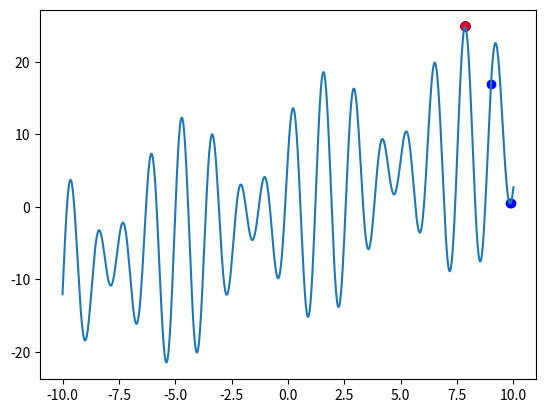

The matplotlib source for this figure:
#!/usr/bin/env python3
# encoding:utf-8

"""
用遗传算法求解f(x)= x + 10*sin5x + 7*cos4x在[-10, 10]上的最大值
"""

import numpy as np
import math
import random
import matplotlib.pyplot as plt


class GA:
    def __init__(self, length, count, low, up, retain_rate, random_select_rate, mutation_rate):
        # GA参数初始化
        self.length = length  # 染色体遗传基因长度
        self.count = count  # 种群数量
        self.retain_rate = retain_rate  # 父代保留的百分率，如某一代种群有count个父代，则保留count*self.retain_rate的父代
        self.random_select_rate = random_select_rate  # 选择概率
        self.mutation_rate = mutation_rate  # 基因突变概率
        self.low = low  # 求解最值问题的区间范围
        self.up = up
        self.population = self.init_population(length, count)  # 初始化种群

    def init_chromosome(self, length):
        """
        产生仅包含0，1基因且长度为length的染色体,此过程也称为编码coding过程
        :param length: 染色体基因长度（码长）
        :return:基因二进制编码列表（个体individual的染色体基因）
        """
        chromosome = []
        for i in range(length):
            bit = random.randint(0, 1)
            chromosome.append(bit)
        return chromosome

    def binary_convert_decimal(self, length):
        """
        将基因二进制编码列表转换成十进制数
        :param length: 码长
        :return: 一个十进制数（个体individual）
        """
        d = 0
        chromosome = self.init_chromosome(length)  # chromosome[0]为高位
        chromosome.reverse()
        for i in range(len(chromosome)):
            d += chromosome[i] * 2 ** i
        return d

    def init_population(self, length, count):
        """
        初始数量为count的种群列表
        :param length: 码长
        :param count: 种群数量
        :return: 种群population列表
        """
        return [self.binary_convert_decimal(length) for j in range(count)]

    def evolve(self):
        """
        种群进化包括选择(选择哪些优秀个体进行杂交)、交叉(父代杂交)、变异(基因突变)
        :return:
        """
        parents = self.selection()
        self.crossover(parents)
        self.mutation()

    def selection(self):
        # 对适应度从大到小排序（个体适应度评价）
        garded = [(chromosome, self.fitness(self.decode(chromosome))) for chromosome in self.population]
        garded = [x[0] for x in sorted(garded, key=lambda g: g[1], reverse=True)]
        # 选出适应性强的染色体
        assert len(garded) == self.count
        retain_length = int(len(garded) * self.retain_rate)
        parents = garded[:retain_length]  # 按照self.retain_rate百分率保留父代
        # 选出是是影响不强，但是幸存的染色体
        for chromosome in garded[retain_length:]:  # 从父代的剩余个体中以self.random_select_rate选择率选出幸存个体，添加到保留的父代中
            if random.random() < self.random_select_rate:  # 随机射杀的概率要大于选择率
                parents.append(chromosome)
        return parents

    def crossover(self, parents):
        """
        染色体的交叉，反之，生成新一代的种群
        """
        # 新出生的孩子，最终会被加入存活下来的父母之中，形成新一代的种群
        children = []
        # 需要繁殖的孩子的量
        target_count = len(self.population) - len(parents)
        # 开始根据需要的量进行繁殖
        while len(children) < target_count:
            male = random.randint(0, len(parents) - 1)  # 从parents父代中随机获取一个父亲的index，准备交叉
            female = random.randint(0, len(parents) - 1)  # # 从parents父代中随机获取一个母亲的index，准备交叉
            if male != female:  # 如果父与母亲的染色体一样，交叉（杂交）就没有了意义
                # 从长度为self.length染色体中随机选取交叉点
                cross_pos = random.randint(0, self.length)
                # 生成掩码，方便位操作
                mask = 0
                for i in range(cross_pos):
                    mask |= (1 << i)
                male = parents[male]
                female = parents[female]
                # 孩子将获得父亲在交叉点前的基因和母亲在交叉点后（包括交差点）的基因
                child = ((male & mask) | (female & ~mask))  # 取父亲的1~8个基因，母亲的9~17个基因，进行交叉重组
                # other_child = ((male & ~mask) | (female & mask))  # 取母亲的1~8个基因，父亲的9~17个基因，进行交叉重组
                children.append(child)
                # 经过繁殖后，孩子和父母的数量与原始种群数量相等，可以更新种群
        self.population = parents + children

    def mutation(self):
        """
        变异，对种群的所有个体，随机改变某个个体中的某个基因
        """
        for i in range(len(self.population)):
            if random.random() < self.mutation_rate:
                j = random.randint(0, self.length - 1)
                self.population[i] ^= 1 << j  # 此处如果用| or & 不能保证基因会发生突变

    def decode(self, chromosome):
        """
        解码是将二进制或二进制转十进制的数映射到[low, up]区间的实数-->对应的的x轴数值
        :param chromosome:十进制数个体individual
        """
        return self.low + chromosome * (self.up - self.low) / (2 ** self.length - 1)

    def fitness(self, x):
        """
        适应度函数
        :param x:解码后实数区间的x值
        :return: 函数值y
        """
        y = x + 10 * math.sin(5 * x) + 7 * math.cos(4 * x)
        return y

    def result(self):
        """
        获得当前代的最优值点[x, y]
        :return: [x, y]
        """
        # 对适应度从大到小排序
        garded = [(chromosome, self.fitness(self.decode(chromosome))) for chromosome in self.population]
        garded = [x[0] for x in sorted(garded, key=lambda g: g[1], reverse=True)]
        return [self.decode(garded[0]), self.fitness(self.decode(garded[0]))]


def code_length(low, up, accuracy):
    """
    针对二进制映射到精度为accuracy的实数区间的码长计算公式
    :param low:区间下限
    :param up:区间上限
    :param accuracy:精度
    :return:至少需要的码长
    """
    return int(math.log(int((up - low) / accuracy) + 1, 2))  # int()函数是向下取整


def plot_result(ga, result):
    x = np.linspace(-10, 10, num=10000)
    y = []
    for i in x:
        y .append(ga.fitness(i))
    fig = plt.figure(num="GA")
    plt.plot(x, y)
    plt.plot(result[0], result[1], 'o')
    plt.show()


class PSO:
    def __init__(self, low, up, w, c1, c2, count):
        self.low = low
        self.up = up
        self.w = w
        self.c1 = c1
        self.c2 = c2
        self.count = count
        self.gbest = 0  # 种群当前最好位置
        self.population = self.init_population(low , up ,count)

    def init_population(self, low, up, count):
        """
        在[low,up]上随机生成count个粒子
        :param low: 区间下限
        :param up: 区间上限
        :param count: 种群数量
        :return: 种群列表
        """
        pop = []
        for i in range(count):
            bird = Bird()
            bird.position = np.random.uniform(low, up)  # 随机产生粒子的当前位置（x坐标）
            bird.speed = 0
            bird.fitness = self.fitness(bird.position)  # 给类的实例化添加不存在的属性
            bird.pbest = bird.fitness
            pop.append(bird)
        return pop

    def fitness(self, x):
        """
        适应度值计算函数
        :param x: 粒子的位置（x坐标）
        :return: 适应度，此处也为y值
        """
        return x + 10 * np.sin(5 * x) + 7 * np.cos(4 * x)

    def g_best(self):
        """
        找到全局最优解
        :return:
        """
        for individual in self.population:
            if individual.fitness > self.fitness(self.gbest):
                self.gbest = individual.position

    def update(self):
        """
        更新粒子的位置和速度
        :return:
        """
        t = 1  # t一般默认取1
        for individual in self.population:
            speed = self.w * individual.speed + self.c1 * np.random.random() * (individual.pbest - individual.position) + \
                self.c2 * np.random.random() * (self.gbest - individual.position)
            position = individual.position + speed * t
            if self.low < position < self.up:
                individual.position = position  # 更新位置
                individual.speed = speed  # 更新速度
                individual.fitness = self.fitness(individual.position)  # 更新适应度
                if individual.fitness > self.fitness(individual.pbest):
                    individual.pbest = individual.position  # 更新本粒子历史最好位置

    def evolve(self):
        """
        粒子进化
        :return:
        """
        self.update()
        self.g_best()

    def visualize_result(self):
        # 绘制动画
        fig = plt.figure(num="PSO")
        x = np.linspace(self.low, self.up, num=1000)
        y = np.array([self.fitness(x_value) for x_value in x])
        plt.clf()

        scatter_x = np.array([individual.position for individual in self.population])
        scatter_y = np.array([individual.fitness for individual in self.population])

        scatter_gbest = self.gbest
        scatter_gfitness = self.fitness(self.gbest)

        plt.plot(x, y)
        plt.scatter(scatter_x, scatter_y, c='b')
        plt.scatter(scatter_gbest, scatter_gfitness, c='r')
        plt.pause(0.02)


class Bird:  # 粒子（鸟）
    def __init__(self):
        self.position = 0  # 粒子当前位置
        self.speed = 0  # 粒子当前速度
        self.pbest = 0  # 粒子历史最好位置
        self.fitness = 0  # 粒子在当前位置对应的适应度，此处为y值

if __name__ == '__main__':
    #  输入的参数
    mod = 1
    if mod == 0:
        low = -10
        up = 10
        accuracy = 0.0001
        length = code_length(low, up, accuracy)
        count = 300
        retain_rate = 0.2  # 父代保留的百分率，如某一代种群有count个父代，则保留count*self.retain_rate的父代
        random_select_rate = 0.5  # 选择概率
        mutation_rate = 0.01  # 基因突变概率
        iterN = 300
        ga = GA(length, count, low, up, retain_rate, random_select_rate, mutation_rate)

        for i in range(iterN):
            ga.evolve()
        plot_result(ga, ga.result())
        print(ga.result())
    if mod == 1:
        low = -10
        up = 10
        c1 = 1  # 自我认知学习因子（向本粒子历史最好位置进行学习）
        c2 = 1  # 社会认知学习因子（向种群中当前最好位置进行学习）
        w = 0.2  # 惯性因子
        count = 50
        iterN = 200

        pso = PSO(low, up, w, c1, c2, count)
        for i in range(iterN):
            pso.evolve()
            pso.visualize_result()
        print([pso.gbest, pso.fitness(pso.gbest)])
        plt.show()